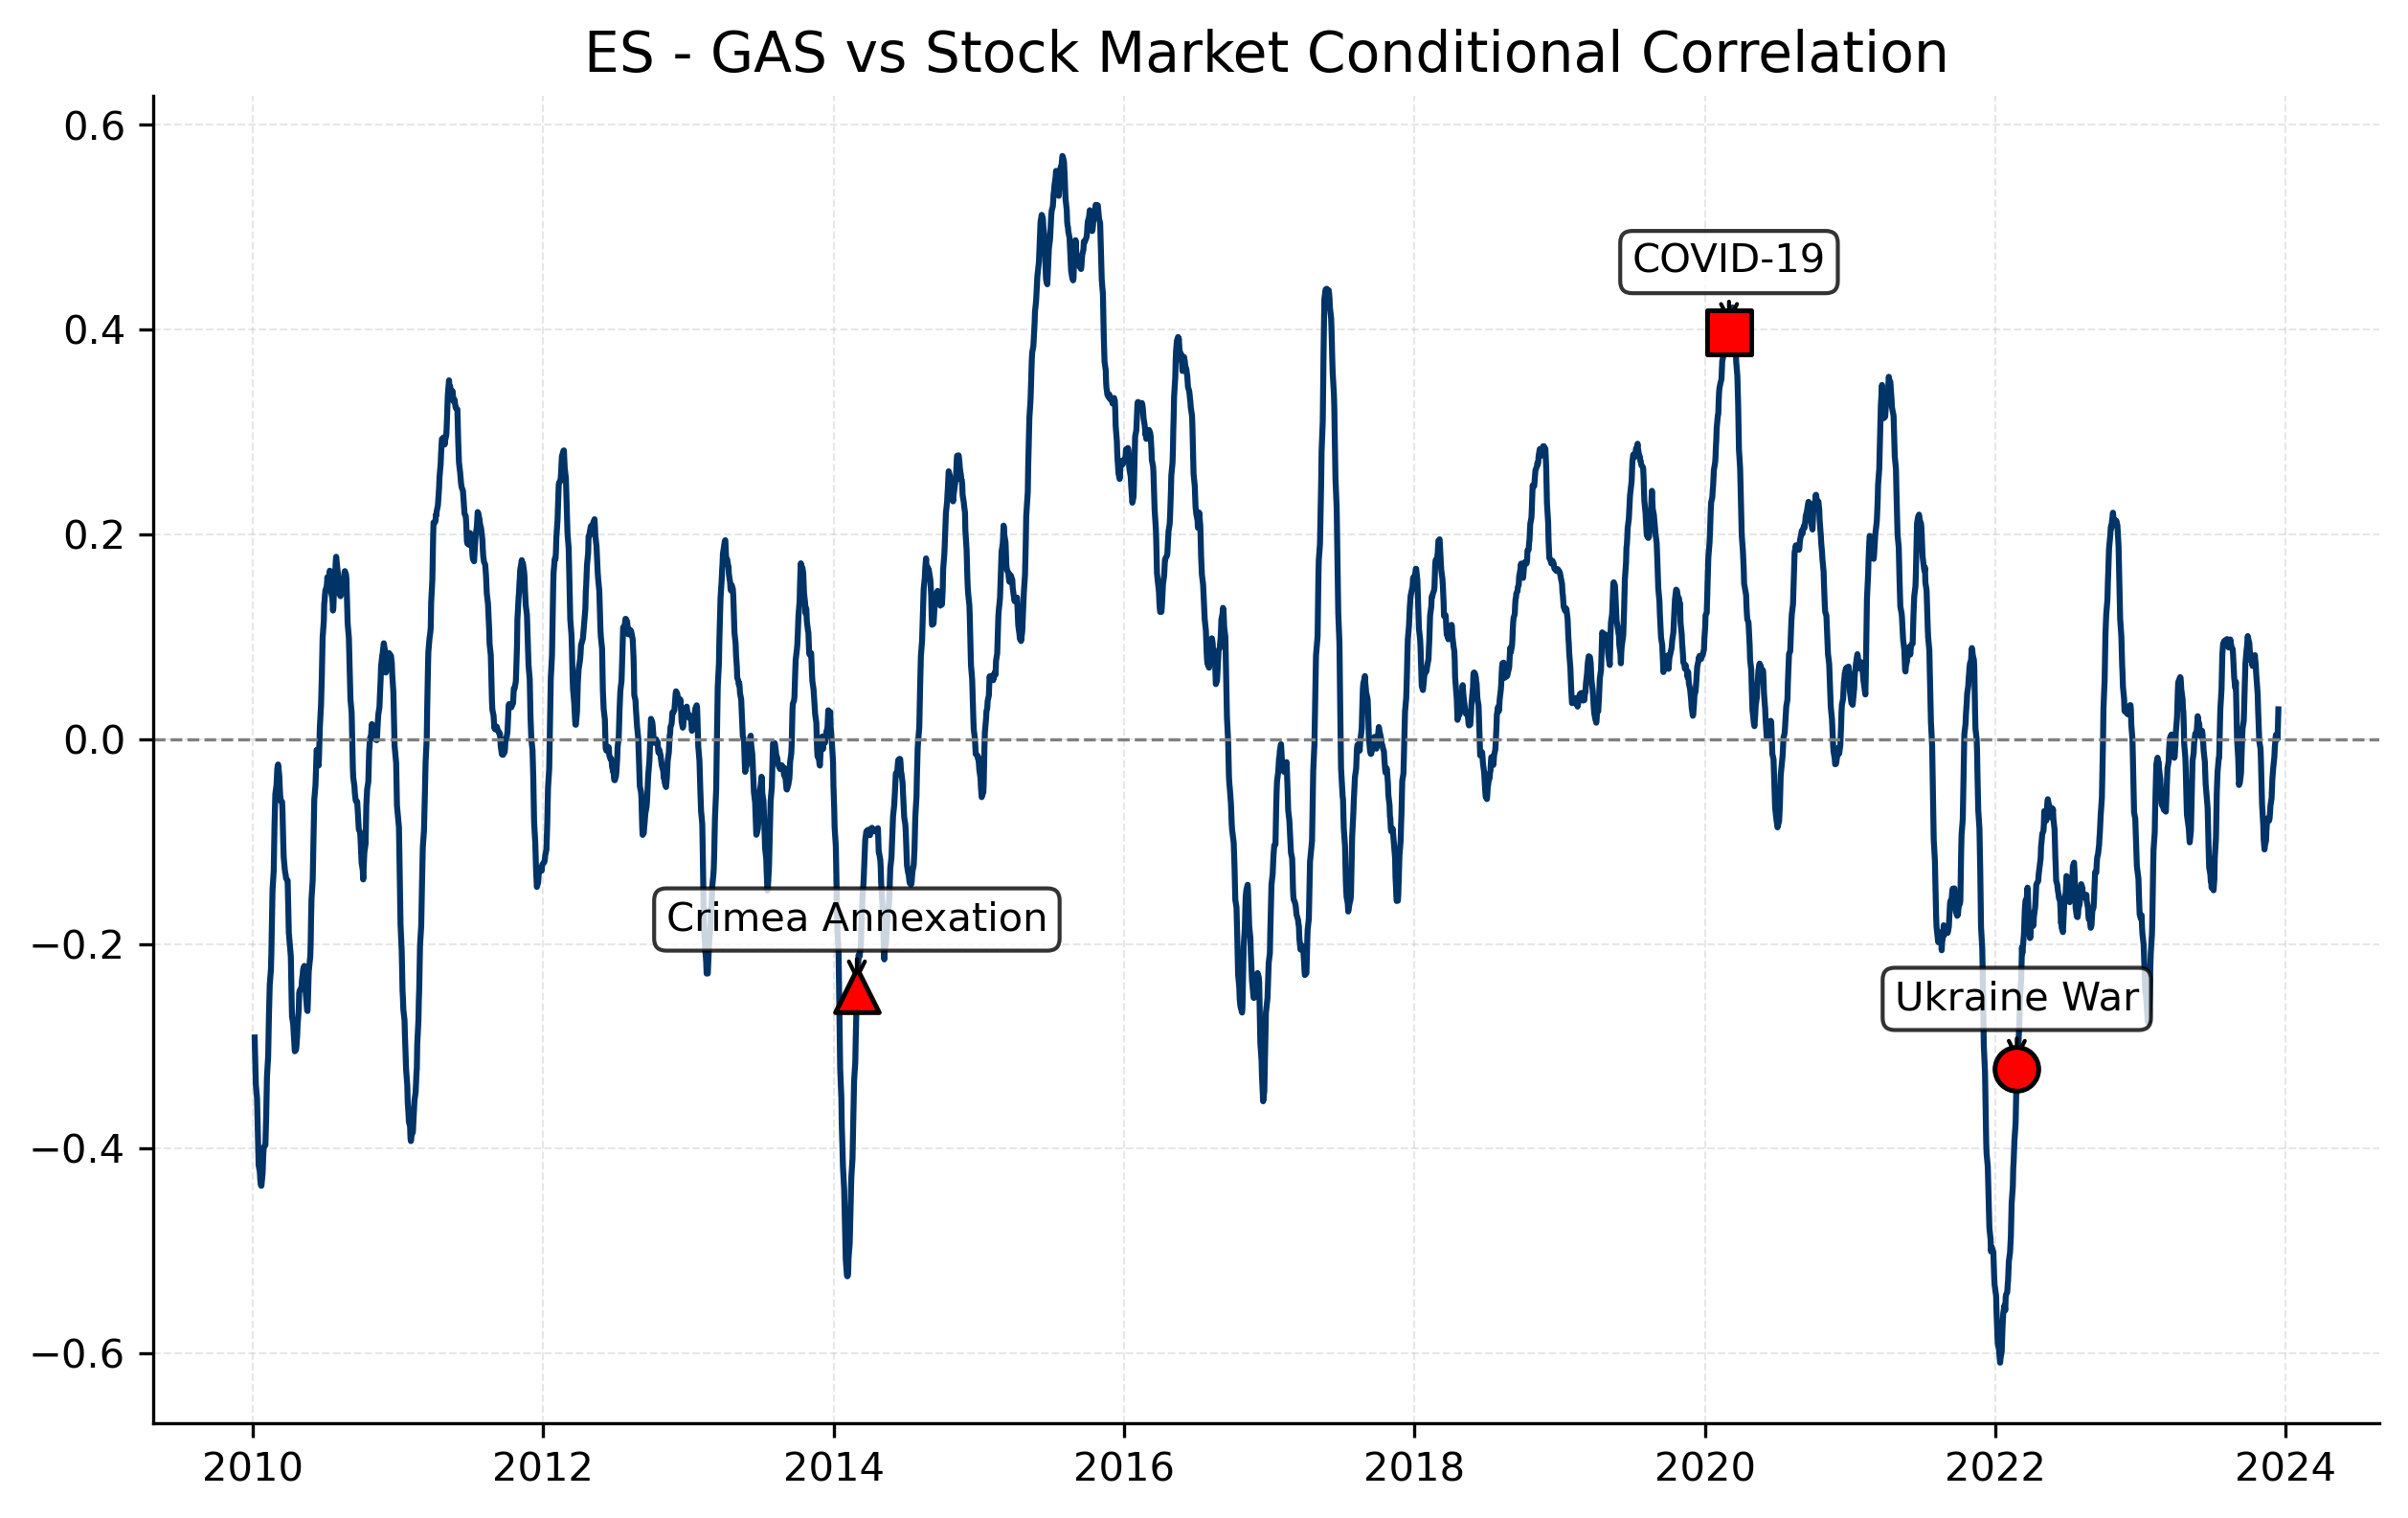

Source data for this figure (header and first rows):
Date, 0
2023-12-29, 
2023-12-28, 
2023-12-27, 
2023-12-22, 
2023-12-21, 
2023-12-20, 
2023-12-19, 
2023-12-18, 
2023-12-15, 
2023-12-14, 0.02915
2023-12-13, 0.01461
2023-12-12, 0.0002787
2023-12-11, -0.0002664
2023-12-08, 0.004326
2023-12-07, 0.00176
2023-12-06, -0.004045
2023-12-05, -0.008007
2023-12-04, -0.01698
2023-12-01, -0.02839
2023-11-30, -0.03342
2023-11-29, -0.03826
2023-11-28, -0.04723
2023-11-27, -0.05745
2023-11-24, -0.06522
2023-11-23, -0.07238
2023-11-22, -0.07697
2023-11-21, -0.07927
2023-11-20, -0.07988
2023-11-17, -0.07746
2023-11-16, -0.07813
2023-11-15, -0.08377
2023-11-14, -0.08931
2023-11-13, -0.09897
2023-11-10, -0.1044
2023-11-09, -0.1077
2023-11-08, -0.1027
2023-11-07, -0.09741
2023-11-06, -0.08398
2023-11-03, -0.06368
2023-11-02, -0.05028
2023-11-01, -0.03451
2023-10-31, -0.01837
2023-10-30, -0.008867
2023-10-27, -0.002288
2023-10-26, 0.007778
2023-10-25, 0.01874
2023-10-24, 0.02908
2023-10-23, 0.04353
2023-10-20, 0.05966
2023-10-19, 0.06537
2023-10-18, 0.07318
2023-10-17, 0.07675
2023-10-16, 0.08205
2023-10-13, 0.08116
2023-10-12, 0.08002
2023-10-11, 0.07662
2023-10-10, 0.0715
2023-10-09, 0.07718
2023-10-06, 0.07668
2023-10-05, 0.08012
... 3,513 more rows
